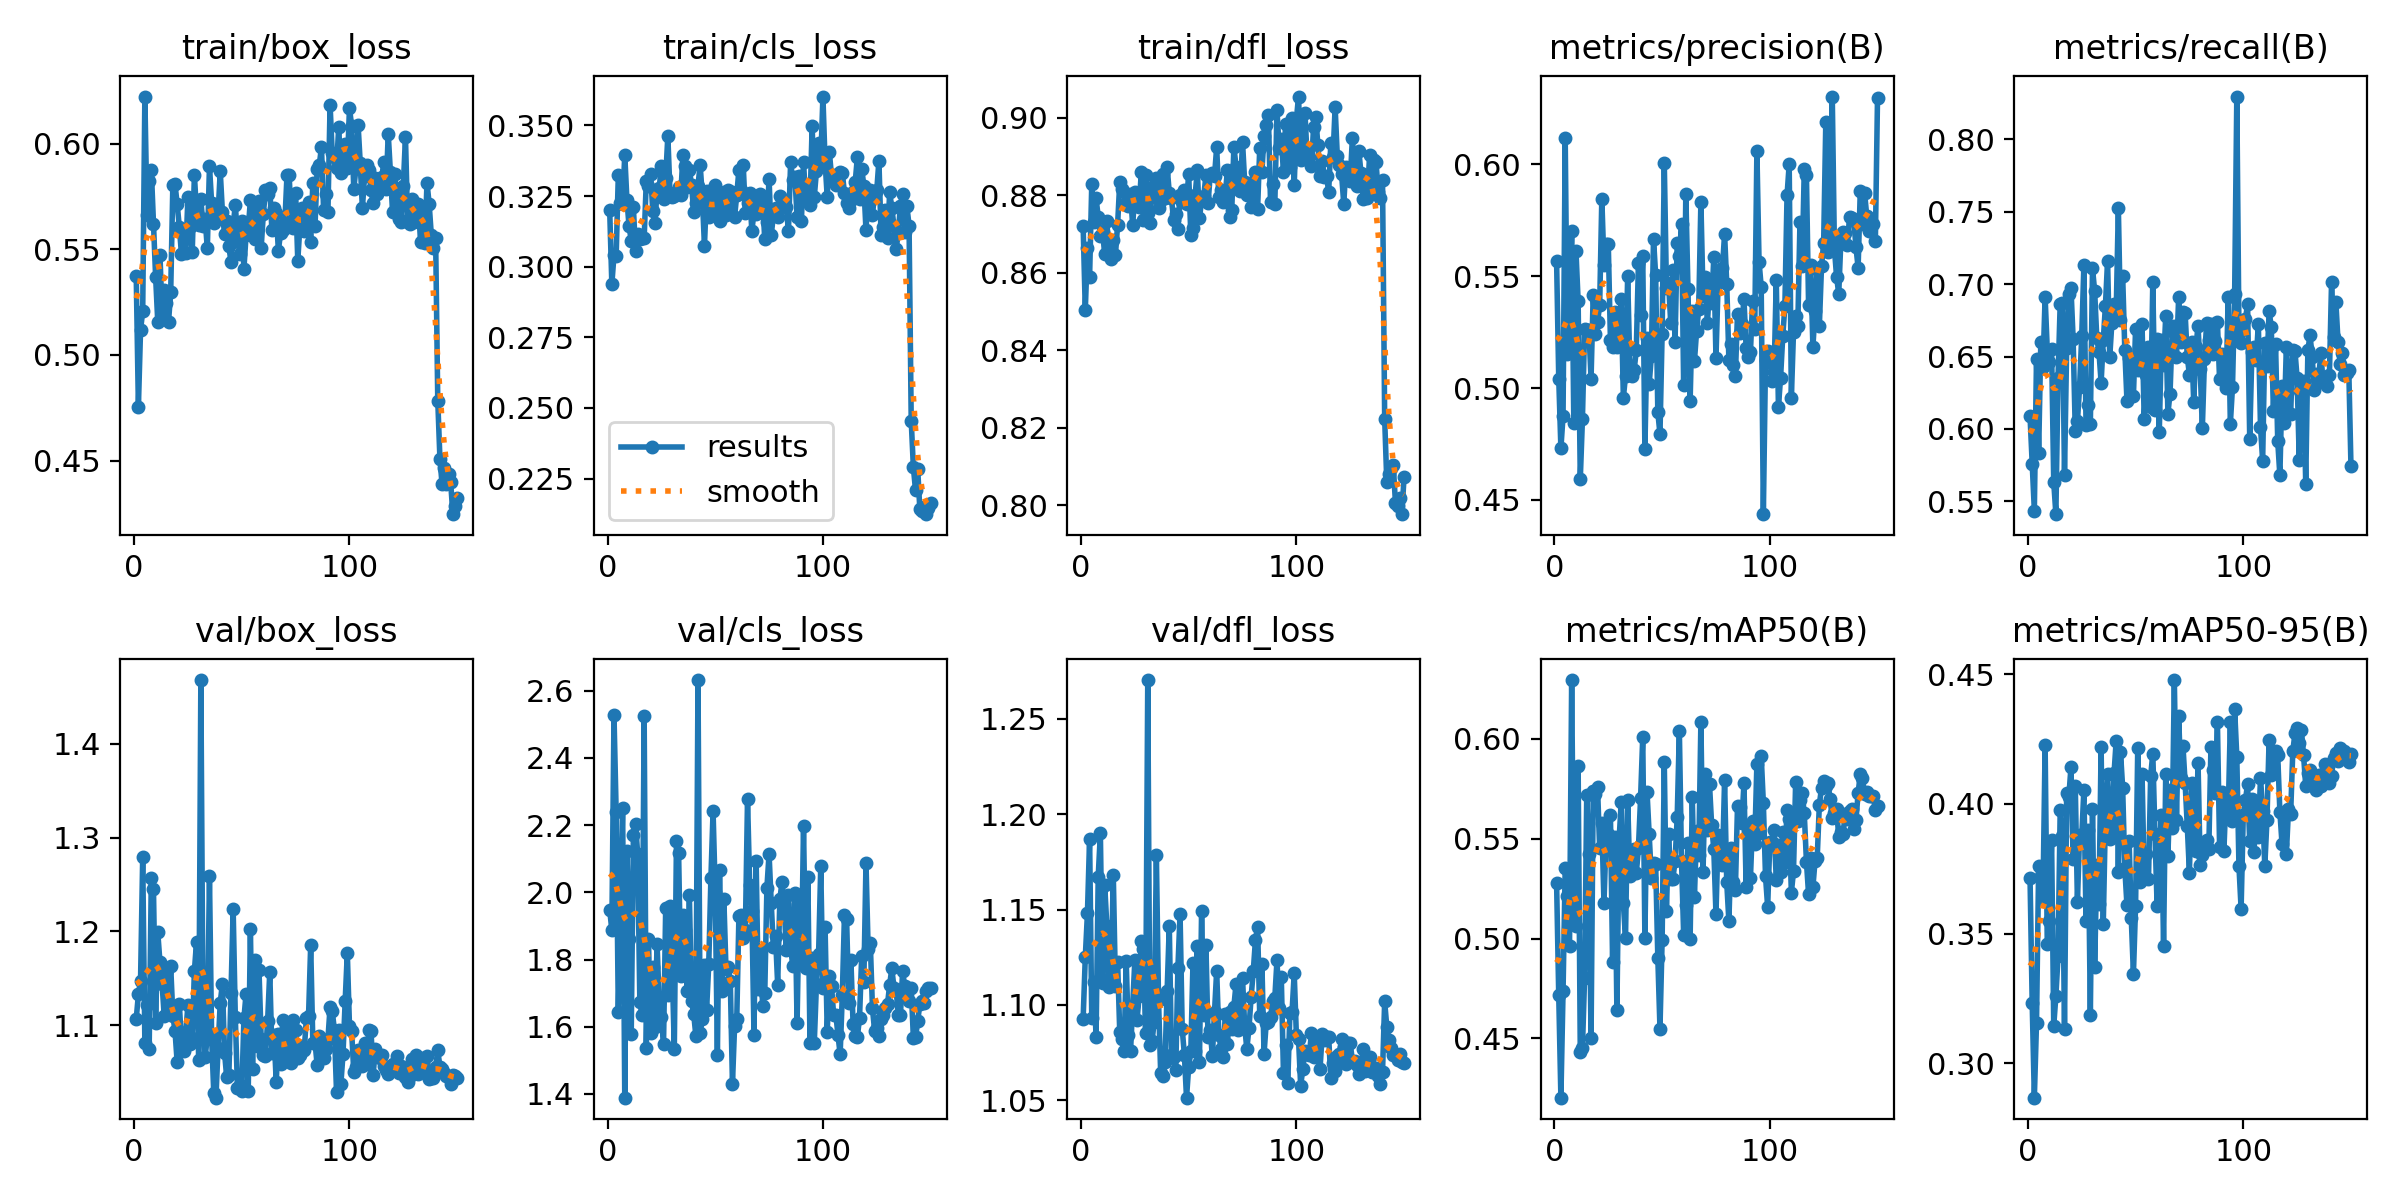

The table this chart was drawn from, first rows:
epoch, time, train/box_loss, train/cls_loss, train/dfl_loss, metrics/precision(B), metrics/recall(B), metrics/mAP50(B), metrics/mAP50-95(B), val/box_loss, val/cls_loss, val/dfl_loss, lr/pg0, lr/pg1, lr/pg2
1, 10.26, 0.5372, 0.32, 0.872, 0.5569, 0.6087, 0.5279, 0.3714, 1.107, 1.949, 1.093, 0.0005457, 0.0005457, 0.0005457
2, 19.94, 0.4754, 0.2938, 0.8504, 0.5043, 0.576, 0.4715, 0.3232, 1.133, 1.887, 1.125, 0.001094, 0.001094, 0.001094
3, 30.8, 0.5119, 0.3041, 0.8664, 0.4731, 0.5436, 0.4202, 0.2868, 1.148, 2.528, 1.148, 0.001635, 0.001635, 0.001635
4, 40.85, 0.5206, 0.3037, 0.859, 0.4876, 0.6486, 0.4737, 0.3155, 1.279, 2.239, 1.187, 0.001634, 0.001634, 0.001634
5, 50.43, 0.6222, 0.3323, 0.8828, 0.6119, 0.5836, 0.5353, 0.3761, 1.081, 1.644, 1.093, 0.001623, 0.001623, 0.001623
6, 59.68, 0.5662, 0.3225, 0.8731, 0.5152, 0.6598, 0.5213, 0.3723, 1.122, 1.932, 1.112, 0.001612, 0.001612, 0.001612
7, 68.81, 0.5821, 0.3223, 0.8792, 0.5358, 0.643, 0.4961, 0.364, 1.075, 2.252, 1.083, 0.001601, 0.001601, 0.001601
8, 78.45, 0.5877, 0.3396, 0.8745, 0.5702, 0.6912, 0.6295, 0.4226, 1.257, 1.389, 1.167, 0.00159, 0.00159, 0.00159
9, 88.41, 0.5621, 0.3236, 0.8694, 0.4844, 0.6548, 0.5103, 0.3461, 1.245, 2.122, 1.19, 0.001579, 0.001579, 0.001579
10, 98.32, 0.537, 0.3143, 0.8706, 0.5613, 0.6465, 0.5063, 0.3548, 1.103, 1.862, 1.111, 0.001568, 0.001568, 0.001568
11, 108.8, 0.5155, 0.3092, 0.8648, 0.5388, 0.6551, 0.5863, 0.386, 1.199, 1.58, 1.163, 0.001557, 0.001557, 0.001557
12, 118.7, 0.5474, 0.321, 0.8733, 0.4593, 0.5633, 0.443, 0.3144, 1.168, 2.17, 1.142, 0.001546, 0.001546, 0.001546
13, 127.7, 0.5201, 0.3054, 0.8646, 0.4862, 0.5411, 0.4451, 0.326, 1.144, 2.204, 1.109, 0.001535, 0.001535, 0.001535
14, 137.8, 0.5307, 0.3116, 0.8636, 0.5266, 0.6355, 0.4803, 0.3412, 1.109, 2.114, 1.115, 0.001524, 0.001524, 0.001524
15, 147, 0.5246, 0.3099, 0.8683, 0.5262, 0.6865, 0.5717, 0.3976, 1.157, 1.672, 1.168, 0.001513, 0.001513, 0.001513
16, 155.7, 0.5158, 0.3102, 0.8646, 0.526, 0.6873, 0.5425, 0.3877, 1.118, 1.636, 1.11, 0.001502, 0.001502, 0.001502
17, 165.2, 0.5297, 0.31, 0.8724, 0.5042, 0.5682, 0.4501, 0.3133, 1.163, 2.524, 1.123, 0.001491, 0.001491, 0.001491
18, 175.7, 0.5804, 0.3304, 0.8833, 0.5417, 0.6562, 0.5741, 0.4041, 1.11, 1.536, 1.086, 0.00148, 0.00148, 0.00148
19, 184.6, 0.5807, 0.3284, 0.8815, 0.5242, 0.6935, 0.5722, 0.4026, 1.094, 1.862, 1.082, 0.001469, 0.001469, 0.001469
20, 195.8, 0.5714, 0.333, 0.8808, 0.5296, 0.6975, 0.576, 0.4142, 1.061, 1.581, 1.076, 0.001458, 0.001458, 0.001458
21, 205, 0.5606, 0.3198, 0.878, 0.537, 0.6624, 0.5453, 0.3789, 1.123, 1.777, 1.123, 0.001447, 0.001447, 0.001447
22, 214.8, 0.5477, 0.3153, 0.8772, 0.5848, 0.5989, 0.5577, 0.4071, 1.081, 1.599, 1.084, 0.001436, 0.001436, 0.001436
23, 223.8, 0.5578, 0.3271, 0.8802, 0.555, 0.6053, 0.5177, 0.3622, 1.072, 1.847, 1.076, 0.001425, 0.001425, 0.001425
24, 232.5, 0.5482, 0.3279, 0.8722, 0.5643, 0.6288, 0.5512, 0.3881, 1.092, 1.671, 1.1, 0.001414, 0.001414, 0.001414
25, 241.8, 0.5747, 0.3358, 0.8807, 0.5644, 0.6642, 0.5524, 0.3874, 1.121, 1.628, 1.123, 0.001403, 0.001403, 0.001403
26, 251.1, 0.5608, 0.3239, 0.8806, 0.5215, 0.713, 0.5617, 0.4056, 1.079, 1.55, 1.092, 0.001392, 0.001392, 0.001392
27, 261.2, 0.5486, 0.3315, 0.877, 0.5182, 0.6028, 0.4885, 0.3547, 1.086, 1.953, 1.105, 0.001381, 0.001381, 0.001381
28, 271.4, 0.5851, 0.3463, 0.8859, 0.5339, 0.6166, 0.5507, 0.3898, 1.158, 1.695, 1.133, 0.00137, 0.00137, 0.00137
29, 280.3, 0.5674, 0.3261, 0.8737, 0.5182, 0.6034, 0.464, 0.3188, 1.189, 1.959, 1.13, 0.001359, 0.001359, 0.001359
30, 289.1, 0.5614, 0.3246, 0.8851, 0.5217, 0.711, 0.549, 0.398, 1.063, 1.784, 1.085, 0.001348, 0.001348, 0.001348
31, 298.6, 0.5736, 0.3249, 0.8755, 0.54, 0.6952, 0.5683, 0.337, 1.468, 1.533, 1.27, 0.001337, 0.001337, 0.001337
32, 307.6, 0.561, 0.3262, 0.8728, 0.4957, 0.6625, 0.5177, 0.3766, 1.11, 2.153, 1.079, 0.001326, 0.001326, 0.001326
33, 318.1, 0.5643, 0.3282, 0.8822, 0.5055, 0.6534, 0.5, 0.3615, 1.066, 2.117, 1.081, 0.001315, 0.001315, 0.001315
34, 327.8, 0.5504, 0.3253, 0.8794, 0.55, 0.632, 0.5695, 0.4219, 1.088, 1.752, 1.091, 0.001304, 0.001304, 0.001304
35, 336.7, 0.5894, 0.3394, 0.8845, 0.5099, 0.6613, 0.5314, 0.3537, 1.259, 1.933, 1.179, 0.001293, 0.001293, 0.001293
36, 347.5, 0.572, 0.3358, 0.8768, 0.5057, 0.6851, 0.5384, 0.3951, 1.087, 1.888, 1.102, 0.001282, 0.001282, 0.001282
37, 357.4, 0.5626, 0.3282, 0.8788, 0.508, 0.7162, 0.5448, 0.4114, 1.028, 1.706, 1.064, 0.001271, 0.001271, 0.001271
38, 367, 0.5651, 0.3342, 0.8855, 0.5169, 0.6495, 0.5326, 0.3865, 1.023, 1.991, 1.063, 0.00126, 0.00126, 0.00126
39, 376.5, 0.5667, 0.3291, 0.8792, 0.5558, 0.6734, 0.5454, 0.3878, 1.076, 1.676, 1.07, 0.001249, 0.001249, 0.001249
40, 386.3, 0.5869, 0.3195, 0.8871, 0.5328, 0.6862, 0.5703, 0.4118, 1.124, 1.638, 1.107, 0.001238, 0.001238, 0.001238
41, 395.6, 0.5677, 0.3227, 0.8807, 0.5591, 0.6803, 0.601, 0.4244, 1.144, 1.573, 1.142, 0.001227, 0.001227, 0.001227
42, 404.8, 0.5571, 0.3287, 0.8792, 0.4726, 0.753, 0.5004, 0.374, 1.071, 2.632, 1.074, 0.001216, 0.001216, 0.001216
43, 413.6, 0.5633, 0.3361, 0.8736, 0.5224, 0.6755, 0.5732, 0.4201, 1.044, 1.581, 1.073, 0.001205, 0.001205, 0.001205
44, 422.8, 0.5514, 0.325, 0.8753, 0.5019, 0.7059, 0.5524, 0.4062, 1.047, 1.622, 1.066, 0.001194, 0.001194, 0.001194
45, 432.5, 0.5439, 0.3074, 0.8712, 0.5143, 0.6548, 0.5305, 0.3753, 1.135, 1.784, 1.119, 0.001183, 0.001183, 0.001183
46, 441.5, 0.5614, 0.3267, 0.8801, 0.5668, 0.6196, 0.5379, 0.3609, 1.224, 1.651, 1.148, 0.001172, 0.001172, 0.001172
47, 452, 0.5709, 0.3176, 0.8781, 0.5504, 0.6487, 0.5374, 0.3857, 1.108, 1.788, 1.088, 0.001161, 0.001161, 0.001161
48, 462.2, 0.5558, 0.3248, 0.8812, 0.4892, 0.6422, 0.4904, 0.3559, 1.033, 2.043, 1.074, 0.00115, 0.00115, 0.00115
49, 471.5, 0.5476, 0.3205, 0.8778, 0.4795, 0.6226, 0.4549, 0.3344, 1.037, 2.242, 1.051, 0.001139, 0.001139, 0.001139
50, 481, 0.5632, 0.3289, 0.8855, 0.5244, 0.669, 0.4993, 0.3606, 1.029, 2.002, 1.067, 0.001128, 0.001128, 0.001128
51, 490.3, 0.5409, 0.3183, 0.8697, 0.6008, 0.6405, 0.5882, 0.4214, 1.107, 1.515, 1.076, 0.001117, 0.001117, 0.001117
52, 500.1, 0.5568, 0.316, 0.8715, 0.5449, 0.6504, 0.514, 0.3697, 1.134, 2.067, 1.122, 0.001106, 0.001106, 0.001106
53, 509.4, 0.5594, 0.3259, 0.88, 0.5469, 0.6723, 0.5522, 0.4117, 1.03, 1.707, 1.076, 0.001095, 0.001095, 0.001095
54, 518.6, 0.5733, 0.3265, 0.8864, 0.5291, 0.607, 0.5297, 0.3719, 1.203, 1.982, 1.131, 0.001084, 0.001084, 0.001084
55, 528.8, 0.5655, 0.3182, 0.874, 0.5528, 0.6373, 0.5299, 0.3809, 1.054, 1.771, 1.07, 0.001073, 0.001073, 0.001073
56, 538.1, 0.5548, 0.327, 0.8787, 0.5208, 0.6568, 0.5388, 0.3712, 1.17, 1.779, 1.149, 0.001062, 0.001062, 0.001062
57, 547.5, 0.5682, 0.3193, 0.8797, 0.565, 0.615, 0.5607, 0.4107, 1.078, 1.735, 1.095, 0.001051, 0.001051, 0.001051
58, 557.7, 0.5726, 0.3266, 0.8851, 0.5589, 0.7017, 0.6041, 0.4194, 1.158, 1.43, 1.132, 0.00104, 0.00104, 0.00104
59, 567.4, 0.5507, 0.3177, 0.8779, 0.5735, 0.6132, 0.539, 0.3886, 1.086, 1.604, 1.083, 0.001029, 0.001029, 0.001029
60, 576.5, 0.5665, 0.3255, 0.8853, 0.5013, 0.6621, 0.502, 0.3608, 1.068, 1.623, 1.087, 0.001018, 0.001018, 0.001018
... 90 more rows
